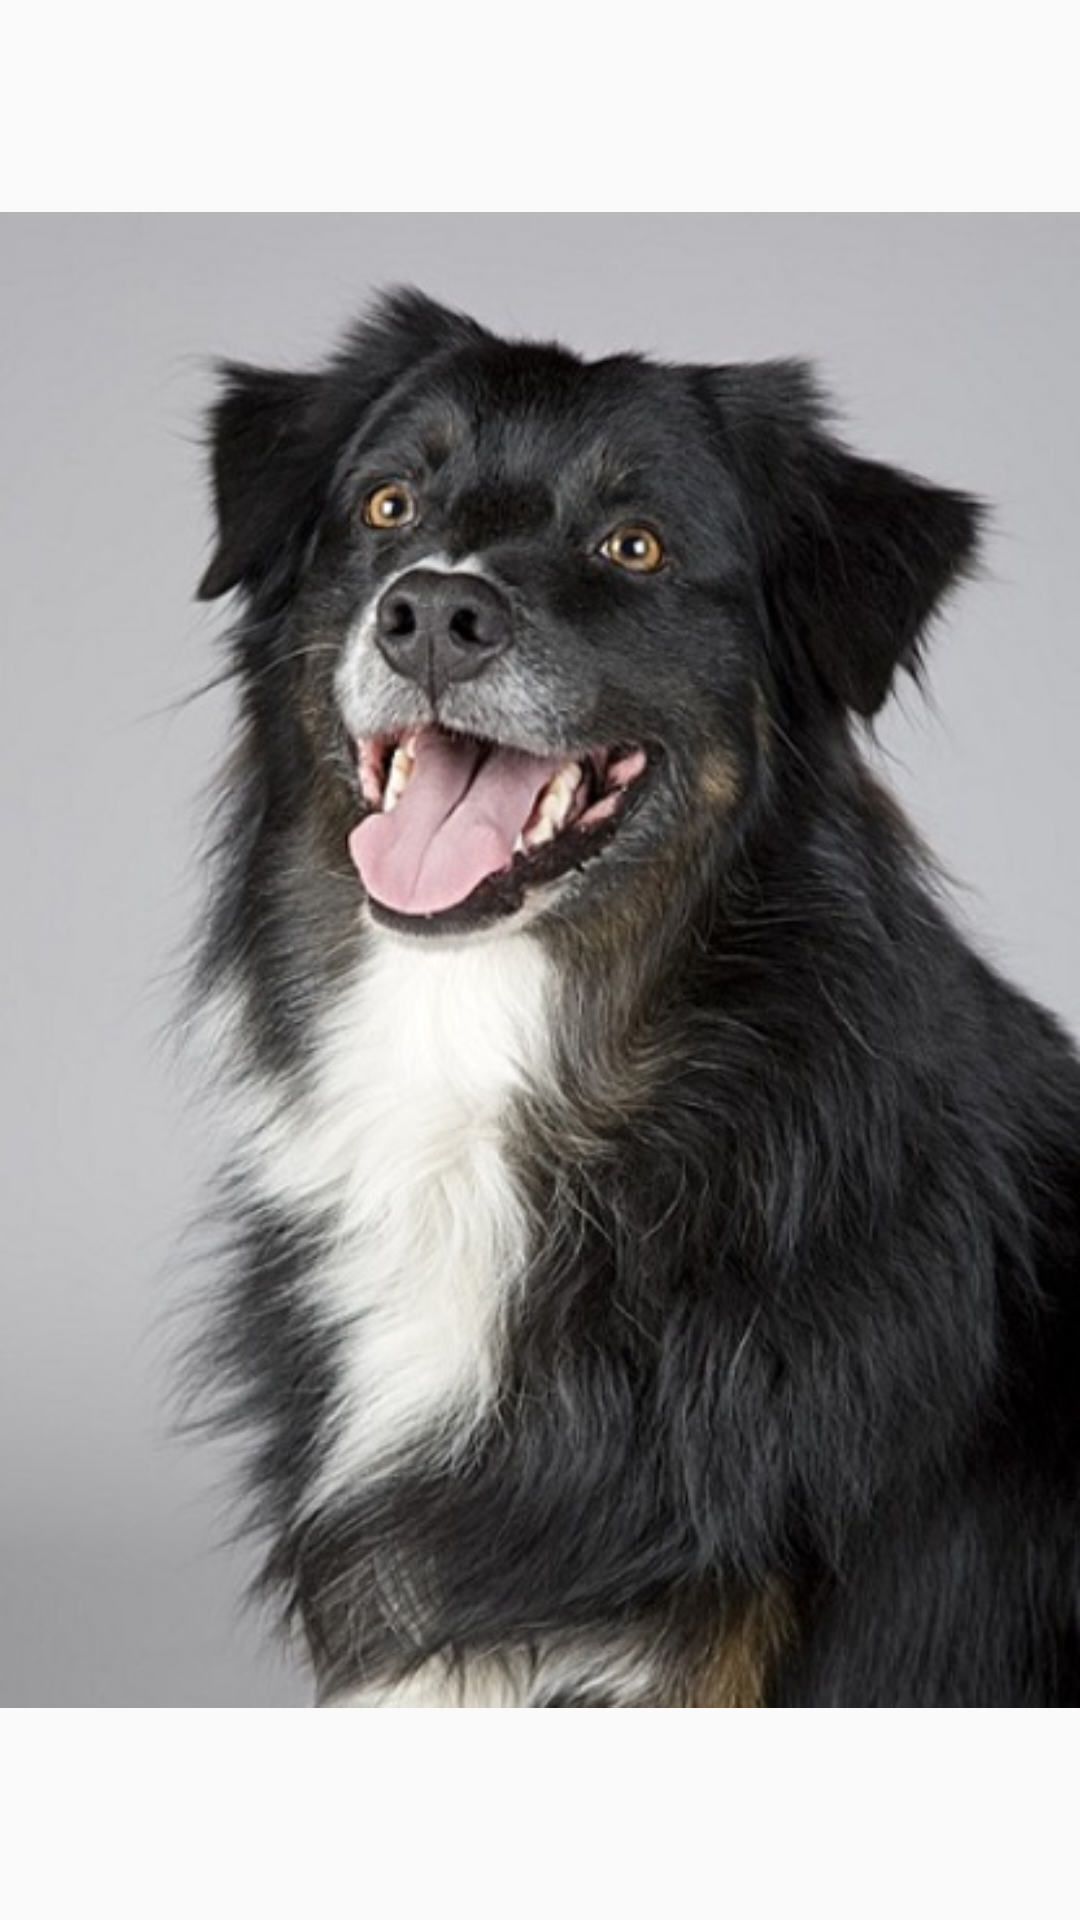

Android layout source for this screen:
<!-- AndroidManifest.xml: application theme AppTheme -->
<!-- res/layout/fragment_tercero.xml -->
<?xml version="1.0" encoding="utf-8"?>
<LinearLayout xmlns:android="http://schemas.android.com/apk/res/android"
    xmlns:app="http://schemas.android.com/apk/res-auto"
    xmlns:tools="http://schemas.android.com/tools"
    android:layout_width="match_parent"
    android:layout_height="match_parent"
    android:orientation="vertical"
    tools:context=".TerceroFragment">

    

    <ImageView
        android:id="@+id/imageView4"
        android:layout_width="wrap_content"
        android:layout_height="match_parent"
        android:layout_gravity="center"
        android:src="@drawable/perro" />
</LinearLayout>
<!-- resources referenced by this layout -->
<resources>
  <!-- drawable perro: jpg bitmap (drawable, 72301 bytes) -->
  <style name="AppTheme" parent="Theme.AppCompat.Light.DarkActionBar">
          
          <item name="colorPrimary">@color/colorPrimary</item>
          <item name="colorPrimaryDark">@color/colorPrimaryDark</item>
          <item name="colorAccent">@color/colorAccent</item>
      </style>
  <!-- not gathered from this repository: default colours our renderer supplied (Android Studio template values) -->
  <color name="colorPrimary">#FF6200EE</color>
  <color name="colorPrimaryDark">#FF3700B3</color>
  <color name="colorAccent">#FF03DAC5</color>
</resources>
